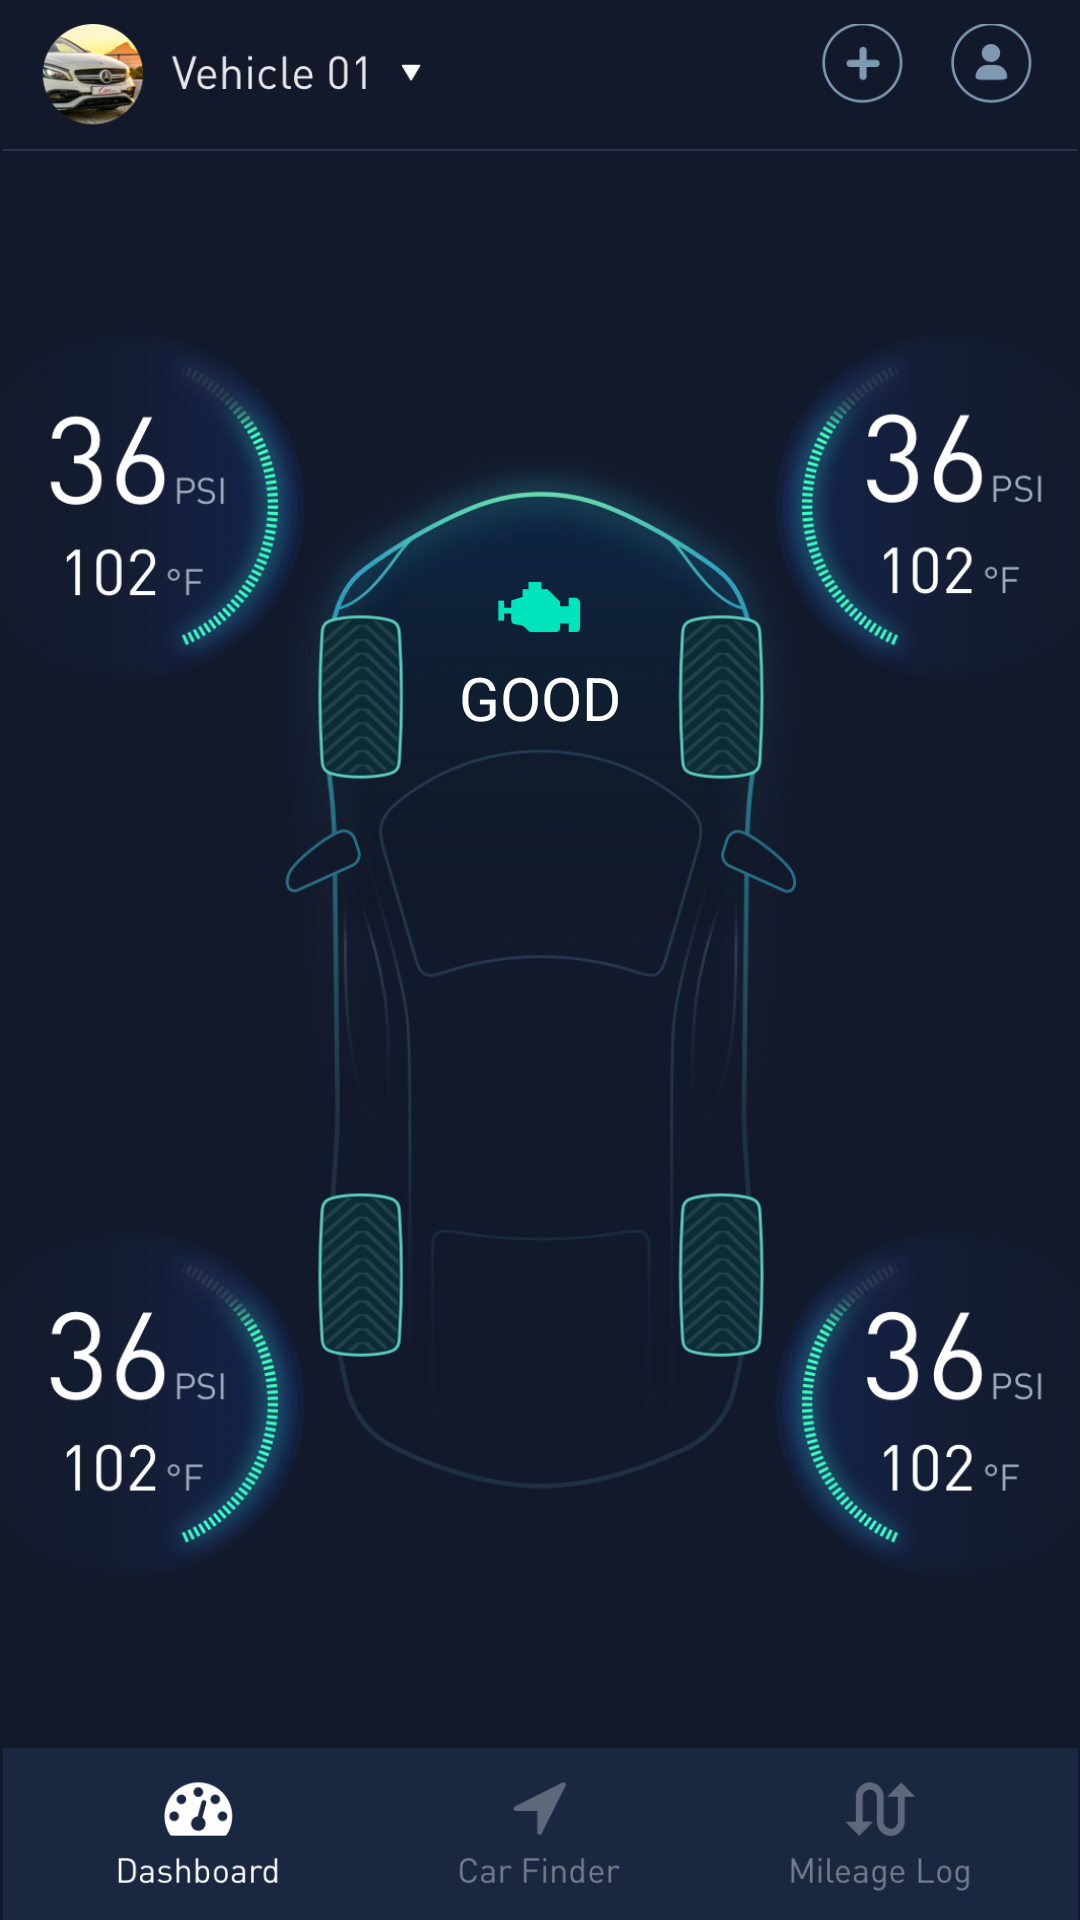

Here is an Android app screen rendered from its layout file. Give the layout XML and the strings, colors and styles it references.
<!-- AndroidManifest.xml: application theme AppTheme -->
<!-- res/layout/fragment_device.xml -->
<?xml version="1.0" encoding="utf-8"?>
<FrameLayout xmlns:android="http://schemas.android.com/apk/res/android"
    android:layout_width="match_parent"
    android:layout_height="match_parent"
    android:background="@color/colorPrimary">

    <LinearLayout
        android:layout_width="match_parent"
        android:layout_height="match_parent"
        android:orientation="vertical"
        android:layout_marginBottom="60dp">

        <ImageView
            android:layout_width="match_parent"
            android:layout_height="wrap_content"
            android:layout_marginTop="8dp"
            android:adjustViewBounds="true"
            android:scaleType="fitCenter"
            android:src="@drawable/nav_bar" />


        <ImageView
            android:layout_width="match_parent"
            android:layout_height="match_parent"
            android:scaleType="fitCenter"
            android:src="@drawable/car_normal" />

    </LinearLayout>

    <ViewAnimator
        android:id="@+id/good_or_fault"
        android:layout_width="wrap_content"
        android:layout_height="wrap_content"
        android:layout_gravity="center"
        android:layout_marginBottom="100dp">

        <LinearLayout
            android:layout_width="wrap_content"
            android:layout_height="wrap_content"
            android:orientation="vertical">

            <ImageView
                android:layout_width="wrap_content"
                android:layout_height="wrap_content"
                android:layout_gravity="center_horizontal"
                android:src="@drawable/icon_engine_good" />

            <TextView
                android:layout_width="wrap_content"
                android:layout_height="wrap_content"
                android:layout_marginTop="8dp"
                android:text="GOOD"
                android:textColor="@android:color/white"
                android:textSize="20sp" />
        </LinearLayout>

        <LinearLayout
            android:layout_width="wrap_content"
            android:layout_height="wrap_content"
            android:orientation="vertical">

            <ImageView
                android:layout_width="wrap_content"
                android:layout_height="wrap_content"
                android:layout_gravity="center_horizontal"
                android:src="@drawable/icon_engine_faluts" />

            <TextView
                android:id="@+id/faults"
                android:layout_width="wrap_content"
                android:layout_height="wrap_content"
                android:layout_marginTop="8dp"
                android:text="GOOD"
                android:textColor="@android:color/white"
                android:textSize="20sp" />
        </LinearLayout>

    </ViewAnimator>

    <ImageView
        android:layout_width="match_parent"
        android:layout_height="wrap_content"
        android:adjustViewBounds="true"
        android:src="@drawable/tab_bar"
        android:layout_gravity="bottom"/>

</FrameLayout>
<!-- resources referenced by this layout -->
<resources>
  <color name="colorPrimary">#12192B</color>
  <!-- drawable car_normal: png bitmap (drawable-xxhdpi, 815308 bytes) -->
  <!-- drawable icon_engine_faluts: png bitmap (drawable-xxhdpi, 1182 bytes) -->
  <!-- drawable icon_engine_good: png bitmap (drawable-xxhdpi, 1253 bytes) -->
  <!-- drawable nav_bar: png bitmap (drawable-xxhdpi, 36430 bytes) -->
  <!-- drawable tab_bar: png bitmap (drawable-xxhdpi, 18706 bytes) -->
  <style name="AppTheme" parent="Theme.AppCompat.Light.NoActionBar">
          
          <item name="colorPrimary">@color/colorPrimary</item>
          <item name="colorPrimaryDark">@android:color/black</item>
          <item name="colorAccent">@color/colorAccent</item>
      </style>
  <color name="colorAccent">#37FDC0</color>
</resources>
